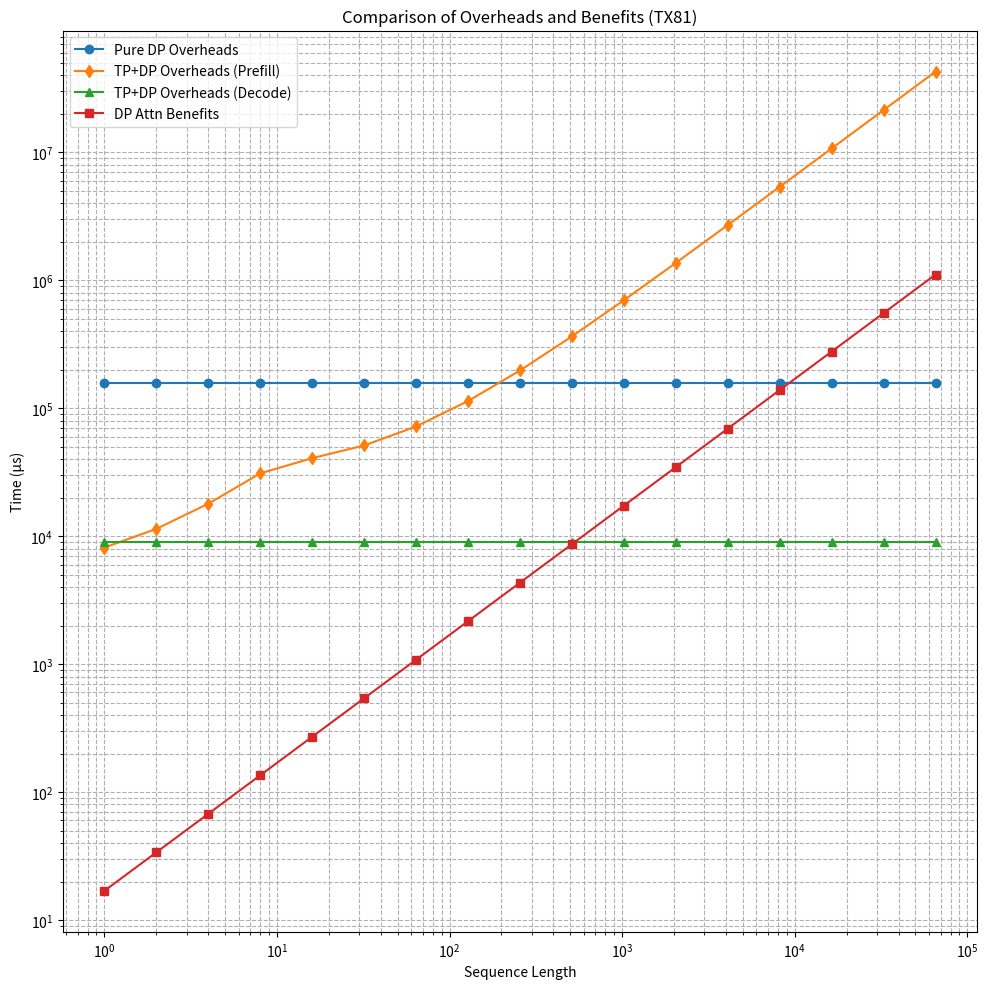

Write Python code to recreate this figure.
# DeepSeek DP attn优化分析
# 该脚本用于分析DeepSeek DP attn优化的性能
# 包括Pure DP和TP with DP两种方法的开销和收益对比

# hardware parameters
GB = 1024 * 1024 * 1024
us = 1e-6 # 1us

HW = "TX81"  # "TX81" "H100" or "A100"
if HW == "H100":
    TP_size = 8
    C2C_latency = 2 * us
    C2C_BW = 450 * 0.7 * GB
    DDR_BW = 3.35 * 0.9 * 1024 * GB
elif HW == "TX81":
    TP_size = 32
    C2C_latency = 8 * us
    C2C_BW = 50 * 0.4 * GB
    DDR_BW = 120 * GB
elif HW == "A100":
    TP_size = 8
    C2C_latency = 2 * us
    C2C_BW = 300 * 0.7 * GB
    DDR_BW = 2 * 0.9 * 1024 * GB

Batch_per_DP = 1  # 每个DP的batch数
Batch_size = TP_size * Batch_per_DP

Parallel_COMM_TimeStep = {
    8: 3,
    16: 4,
    32: 5
}

# Model parameters
hidden_dim = 7168
head_num = 128
head_dim_v = 128
rope_dim = 64
head_dim_qk = head_dim_v + rope_dim
lora_rank_k = 512
lora_rank_q = 1536
num_layers = 61


def benifit(kv_len, TP_size, bw):
    # 应该是只在decode有收益
    # prefill时，用native版本，本身是MHA，DP-attn不会提高KV的数据复用
    # 如果prefill时，用absorb版本呢？也许也挺好？
    kv_cache = kv_len * (lora_rank_k + rope_dim) * num_layers * Batch_size
    kv_ddr_time = kv_cache * 2 /bw * (1-1/TP_size)  # 每个DDR都读取完整的kv_cache -> 每个DDR只读取1/TP_size的kv_cache
    return kv_ddr_time

# SGLang version
pure_dp_dp_attn = {
    "name": "Pure_DP_DP_Attn"
}
W_UQ = lora_rank_q * head_num * head_dim_v
W_QR = lora_rank_q * head_num * rope_dim
W_UK = lora_rank_k * head_num * head_dim_v
W_UV = lora_rank_k * head_num * head_dim_v
W_O = head_num * head_dim_v * hidden_dim

total_weight = W_UQ + W_QR + W_UK + W_UV + W_O

def pure_dp_overhead(q_len, TP_size, bw=DDR_BW):
    ddr_time = total_weight * 2 * (TP_size - 1) / TP_size / bw
    o_activation_num = q_len * hidden_dim * Batch_size
    # 相比TP 少了一个all-reduce
    # 但是多了1个all-gather（因为MoE是TP，需要所有激活），或者说多了all-to-all到专家之后的broad-cast
    # 假设两者抵消 （因为如果是parallel这种的话， all-gather和all-reduce是差不多开销）
    all_reduce_time = 2 * (TP_size - 1) * C2C_latency + 2 * o_activation_num / C2C_BW * 2
    # overhead_time = ddr_time - all_reduce_time
    overhead_time = ddr_time
    return overhead_time * num_layers

pure_dp_dp_attn["overhead_func"] = lambda q_len, TP_size, bw: pure_dp_overhead(q_len, TP_size, bw)
pure_dp_dp_attn["benifit_func"] = lambda kv_len, TP_size, bw: benifit(kv_len, TP_size, bw)


# Google version
tp_with_dp_attn = {
    "name": "TP_With_DP_Attn"
}

def tp_dp_overhead(q_len, TP_size, stage='prefill'):
    if stage == 'prefill':
        q_comm = q_len * head_num * head_dim_qk
        k_comm = q_len * head_num * head_dim_v   # rope 64 is replicated
        v_comm = q_len * head_num * head_dim_v
        total_comm = q_comm + k_comm + v_comm
    else:
        # 在decode模式下，我们通常关心单token生成的情况
        q_comm = q_len * head_num * (lora_rank_k + rope_dim)
        total_comm = q_comm
        
    total_comm = total_comm * Batch_size/TP_size  # 等价这么大shape的all-gather
    ring_comm_time = total_comm * 2 / C2C_BW + (TP_size - 1)  * C2C_latency
    parallel_comm_time = (total_comm * 2 / C2C_BW + C2C_latency) * Parallel_COMM_TimeStep[TP_size]
    comm_time = min(ring_comm_time, parallel_comm_time)
    comm_time = comm_time * 2 # 2次 all-to-all
    # O之后的TP的all-reduce还是在的
    return comm_time * num_layers

tp_with_dp_attn["overhead_func"] = lambda q_len, TP_size, stage: tp_dp_overhead(q_len, TP_size, stage)
tp_with_dp_attn["benifit_func"] = lambda kv_len, TP_size, bw: benifit(kv_len, TP_size, bw)

import matplotlib.pyplot as plt
import numpy as np

# 计算不同q_len下的overhead和benefit
q_lens = 2 ** np.arange(0, 16+1) # 从1到65536的2的幂
kv_lens = q_lens.copy()

# 计算Pure DP方法的开销和收益
pure_dp_overheads = [pure_dp_dp_attn["overhead_func"](q_len, TP_size, DDR_BW) for q_len in q_lens]
pure_dp_benefits = [pure_dp_dp_attn["benifit_func"](kv_len, TP_size, DDR_BW) for kv_len in kv_lens]

# 计算TP with DP方法的开销和收益
tp_dp_overheads_prefill = [tp_with_dp_attn["overhead_func"](q_len, TP_size, 'prefill') for q_len in q_lens]
# 对于decode，我们使用q_len=1，因为这是典型的自回归生成场景
tp_dp_overheads_decode = [tp_with_dp_attn["overhead_func"](1, TP_size, 'decode') for _ in q_lens]

tp_dp_benefits = [tp_with_dp_attn["benifit_func"](kv_len, TP_size, DDR_BW) for kv_len in kv_lens]

for i in range(len(q_lens)):
    print(f"Q_len: {q_lens[i]}, Pure DP Overhead: {pure_dp_overheads[i]/us:.2f} us, "
          f"TP DP Overhead (Prefill): {tp_dp_overheads_prefill[i]/us:.2f} us, "
          f"TP DP Overhead (Decode): {tp_dp_overheads_decode[i]/us:.2f} us, "
          f"Benefit: {tp_dp_benefits[i]/us:.2f} us")


# 创建绘图数据
plt.figure(figsize=(10, 10))  # 增加高度以适应额外的图表

# Pure DP Overheads、TP DP Overhead (Prefill)、TP DP Overheads (Decode)和TP DP Benefits比较

plt.loglog(q_lens, [o*1e6 for o in pure_dp_overheads], 'o-', label=f'Pure DP Overheads')
plt.loglog(q_lens, [o*1e6 for o in tp_dp_overheads_prefill], 'd-', label='TP+DP Overheads (Prefill)')
plt.loglog(q_lens, [o*1e6 for o in tp_dp_overheads_decode], '^-', label=f'TP+DP Overheads (Decode)')
plt.loglog(kv_lens, [b*1e6 for b in tp_dp_benefits], 's-', label=f'DP Attn Benefits')
plt.xlabel('Sequence Length')
plt.ylabel(f'Time (μs)')
plt.title(f'Comparison of Overheads and Benefits ({HW})')
plt.grid(True, which="both", ls="--")
plt.legend()

plt.tight_layout()

# 显示图表
plt.show()